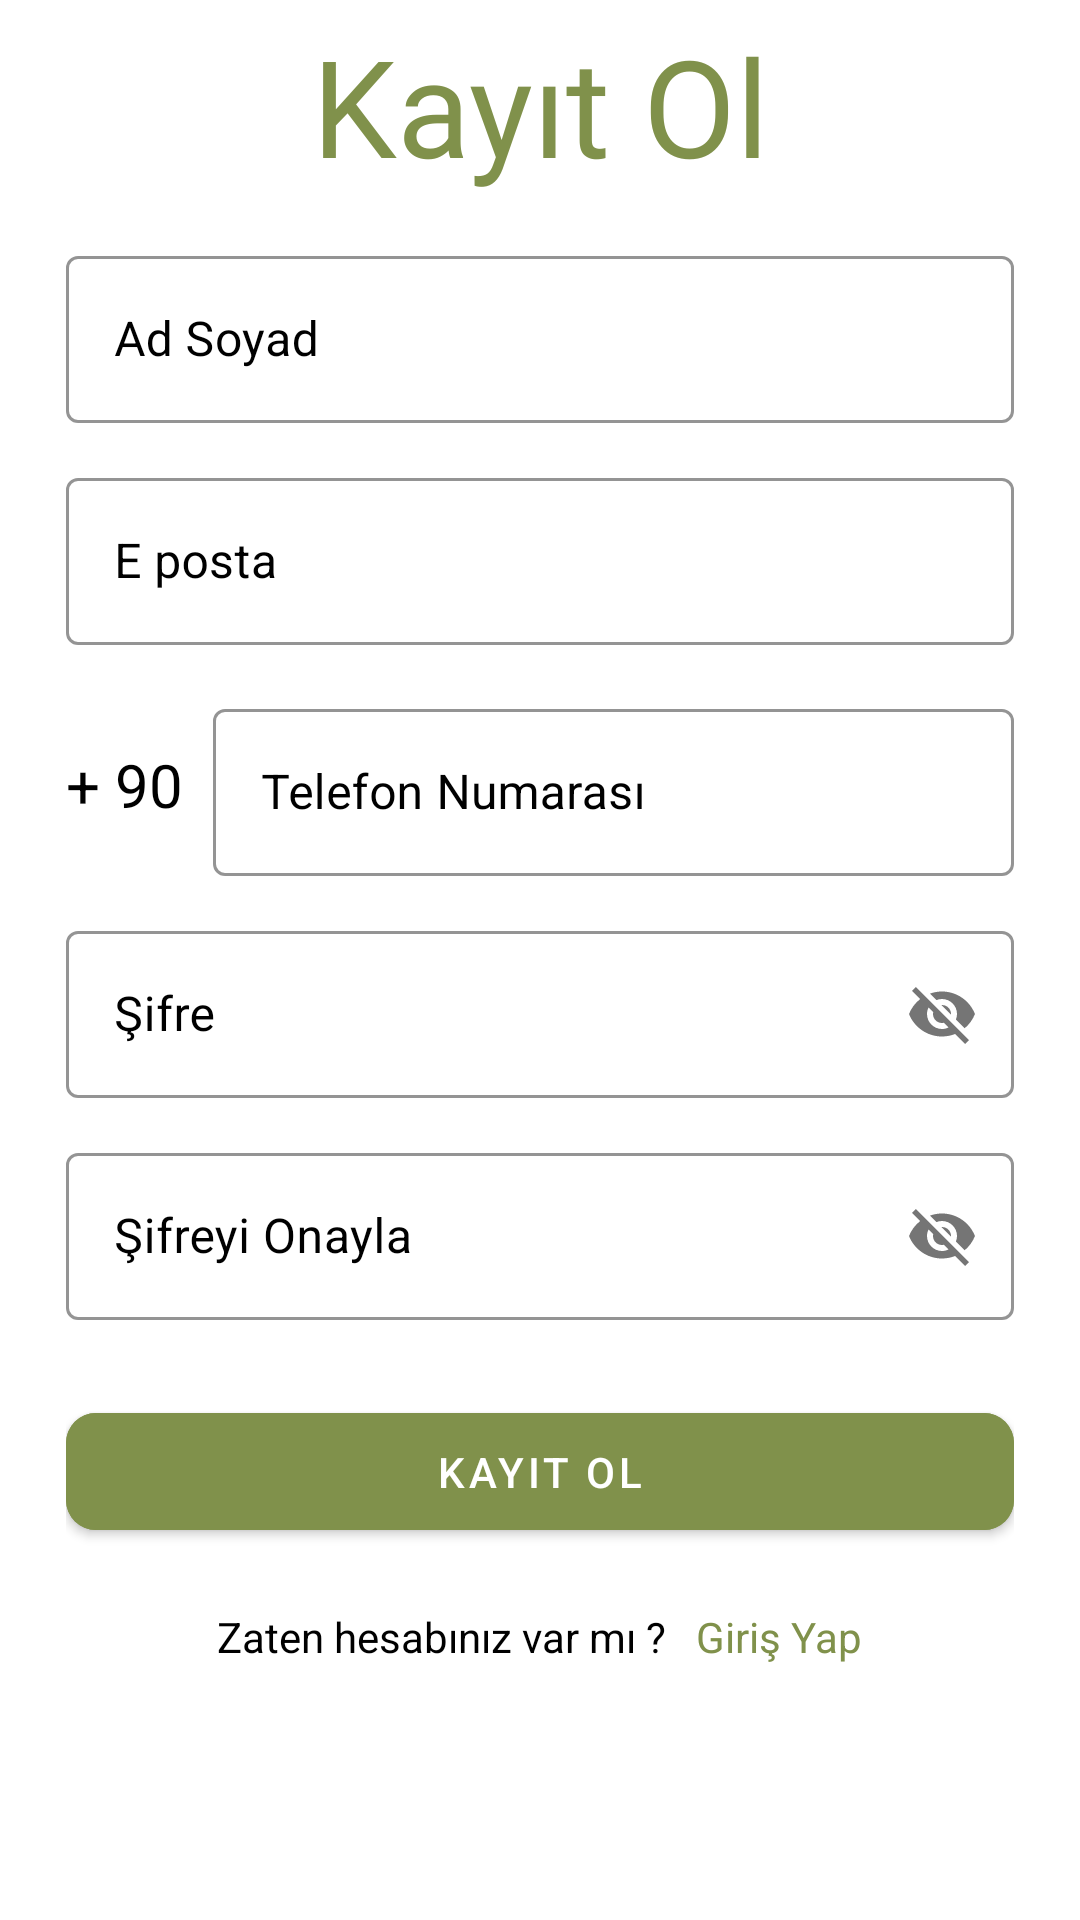

The Android layout XML behind this screen, and the referenced resources:
<!-- AndroidManifest.xml: application theme Theme.ElectricVehicle.NoActionBar -->
<!-- res/layout/activity_sign_up.xml -->
<?xml version="1.0" encoding="utf-8"?>
<ScrollView xmlns:android="http://schemas.android.com/apk/res/android"
    xmlns:app="http://schemas.android.com/apk/res-auto"
    xmlns:tools="http://schemas.android.com/tools"
    android:layout_width="match_parent"
    android:layout_height="match_parent"
    android:background="@color/white"
    android:scrollbars="none"
    tools:context=".SignUpActivity">

    <LinearLayout
        android:layout_width="match_parent"
        android:layout_height="wrap_content"
        android:layout_marginStart="22dp"
        android:layout_marginEnd="22dp"
        android:orientation="vertical">


        <TextView
            android:layout_width="match_parent"
            android:layout_height="wrap_content"
            android:layout_marginTop="5dp"
            android:fontFamily="@font/alfa_slab_one"
            android:text="Kayıt Ol"
            android:textAlignment="center"
            android:textColor="#80914B"
            android:textSize="45sp" />

        <com.google.android.material.textfield.TextInputLayout
            android:id="@+id/edtSignUpFullName"
            style="@style/Widget.MaterialComponents.TextInputLayout.OutlinedBox"
            android:layout_width="match_parent"
            android:layout_height="wrap_content"
            android:layout_marginTop="15dp"
            android:hint="Ad Soyad"
            android:textColorHint="@color/black"
            app:boxStrokeColor="@color/black">

            <com.google.android.material.textfield.TextInputEditText
                android:layout_width="match_parent"
                android:layout_height="wrap_content"
                android:inputType="text"
                android:singleLine="true"
                android:textColor="@color/black" />

        </com.google.android.material.textfield.TextInputLayout>

        <com.google.android.material.textfield.TextInputLayout
            android:id="@+id/edtSignUpEmail"
            style="@style/Widget.MaterialComponents.TextInputLayout.OutlinedBox"
            android:layout_width="match_parent"
            android:layout_height="wrap_content"
            android:layout_marginTop="13dp"
            android:hint="E posta"
            android:textColorHint="@color/black"
            app:boxStrokeColor="@color/black">

            <com.google.android.material.textfield.TextInputEditText
                android:layout_width="match_parent"
                android:layout_height="wrap_content"
                android:inputType="textEmailAddress"
                android:singleLine="true"
                android:textColor="@color/black" />

        </com.google.android.material.textfield.TextInputLayout>

        <LinearLayout
            android:layout_width="match_parent"
            android:layout_height="wrap_content"
            android:layout_marginTop="16dp"
            android:gravity="center"
            android:orientation="horizontal">

            <TextView
                android:layout_width="wrap_content"
                android:layout_height="wrap_content"
                android:text="+ 90"
                android:textColor="@color/black"
                android:textSize="20sp" />

            <com.google.android.material.textfield.TextInputLayout
                android:id="@+id/edtSignUpMobile"
                style="@style/Widget.MaterialComponents.TextInputLayout.OutlinedBox"
                android:layout_width="match_parent"
                android:layout_height="wrap_content"
                android:layout_marginStart="10dp"
                android:hint="Telefon Numarası"
                android:textColorHint="@color/black"
                app:boxStrokeColor="@color/black">

                <com.google.android.material.textfield.TextInputEditText
                    android:layout_width="match_parent"
                    android:layout_height="wrap_content"
                    android:inputType="number"
                    android:singleLine="true"
                    android:textColor="@color/black" />

            </com.google.android.material.textfield.TextInputLayout>

        </LinearLayout>

        <com.google.android.material.textfield.TextInputLayout
            android:id="@+id/edtSignUpPassword"
            style="@style/Widget.MaterialComponents.TextInputLayout.OutlinedBox"
            android:layout_width="match_parent"
            android:layout_height="wrap_content"
            android:layout_marginTop="13dp"
            android:hint="Şifre"
            android:textColorHint="@color/black"
            app:boxStrokeColor="@color/black"
            app:passwordToggleEnabled="true">

            <com.google.android.material.textfield.TextInputEditText

                android:layout_width="match_parent"
                android:layout_height="wrap_content"
                android:inputType="textEmailAddress"
                android:singleLine="true"
                android:textColor="@color/black" />

        </com.google.android.material.textfield.TextInputLayout>

        <com.google.android.material.textfield.TextInputLayout
            android:id="@+id/edtSignUpConfirmPassword"
            style="@style/Widget.MaterialComponents.TextInputLayout.OutlinedBox"
            android:layout_width="match_parent"
            android:layout_height="wrap_content"
            android:layout_marginTop="13dp"
            android:hint="Şifreyi Onayla"
            android:textColorHint="@color/black"
            app:boxStrokeColor="@color/black"
            app:passwordToggleEnabled="true"
            >

            <com.google.android.material.textfield.TextInputEditText

                android:layout_width="match_parent"
                android:layout_height="wrap_content"
                android:inputType="textEmailAddress"
                android:singleLine="true"
                android:textColor="@color/black" />

        </com.google.android.material.textfield.TextInputLayout>

        <FrameLayout
            android:layout_width="match_parent"
            android:layout_height="wrap_content"
            android:layout_marginTop="25dp">

            <ProgressBar
                android:id="@+id/signUpProgressBar"
                android:layout_width="50dp"
                android:layout_height="50dp"
                android:layout_gravity="center_horizontal"
                android:visibility="invisible" />

            <com.google.android.material.button.MaterialButton
                android:id="@+id/btnSignUp"
                android:layout_width="match_parent"
                android:layout_height="wrap_content"
                android:backgroundTint="#80914B"
                android:paddingStart="20dp"
                android:paddingTop="10dp"
                android:paddingEnd="20dp"
                android:paddingBottom="10dp"
                android:text="Kayıt Ol"
                app:cornerRadius="10dp" />

        </FrameLayout>

        <LinearLayout
            android:layout_width="match_parent"
            android:layout_height="wrap_content"
            android:layout_marginTop="20dp"
            android:gravity="center"
            android:orientation="horizontal">

            <TextView
                android:layout_width="wrap_content"
                android:layout_height="wrap_content"
                android:text="Zaten hesabınız var mı ?"
                android:textColor="@color/black"
                android:textSize="14sp" />

            <TextView
                android:id="@+id/txtSignIn"
                android:layout_width="wrap_content"
                android:layout_height="wrap_content"
                android:layout_marginStart="10dp"
                android:text="Giriş Yap"
                android:textColor="#80914B"
                android:textSize="14sp" />
        </LinearLayout>

    </LinearLayout>
</ScrollView>
<!-- resources referenced by this layout -->
<resources>
  <color name="black">#FF000000</color>
  <color name="white">#FFFFFFFF</color>
  <style name="Theme.ElectricVehicle.NoActionBar">
  
          <item name="windowActionBar">false</item>
          <item name="windowNoTitle">true</item>
  
      </style>
</resources>
